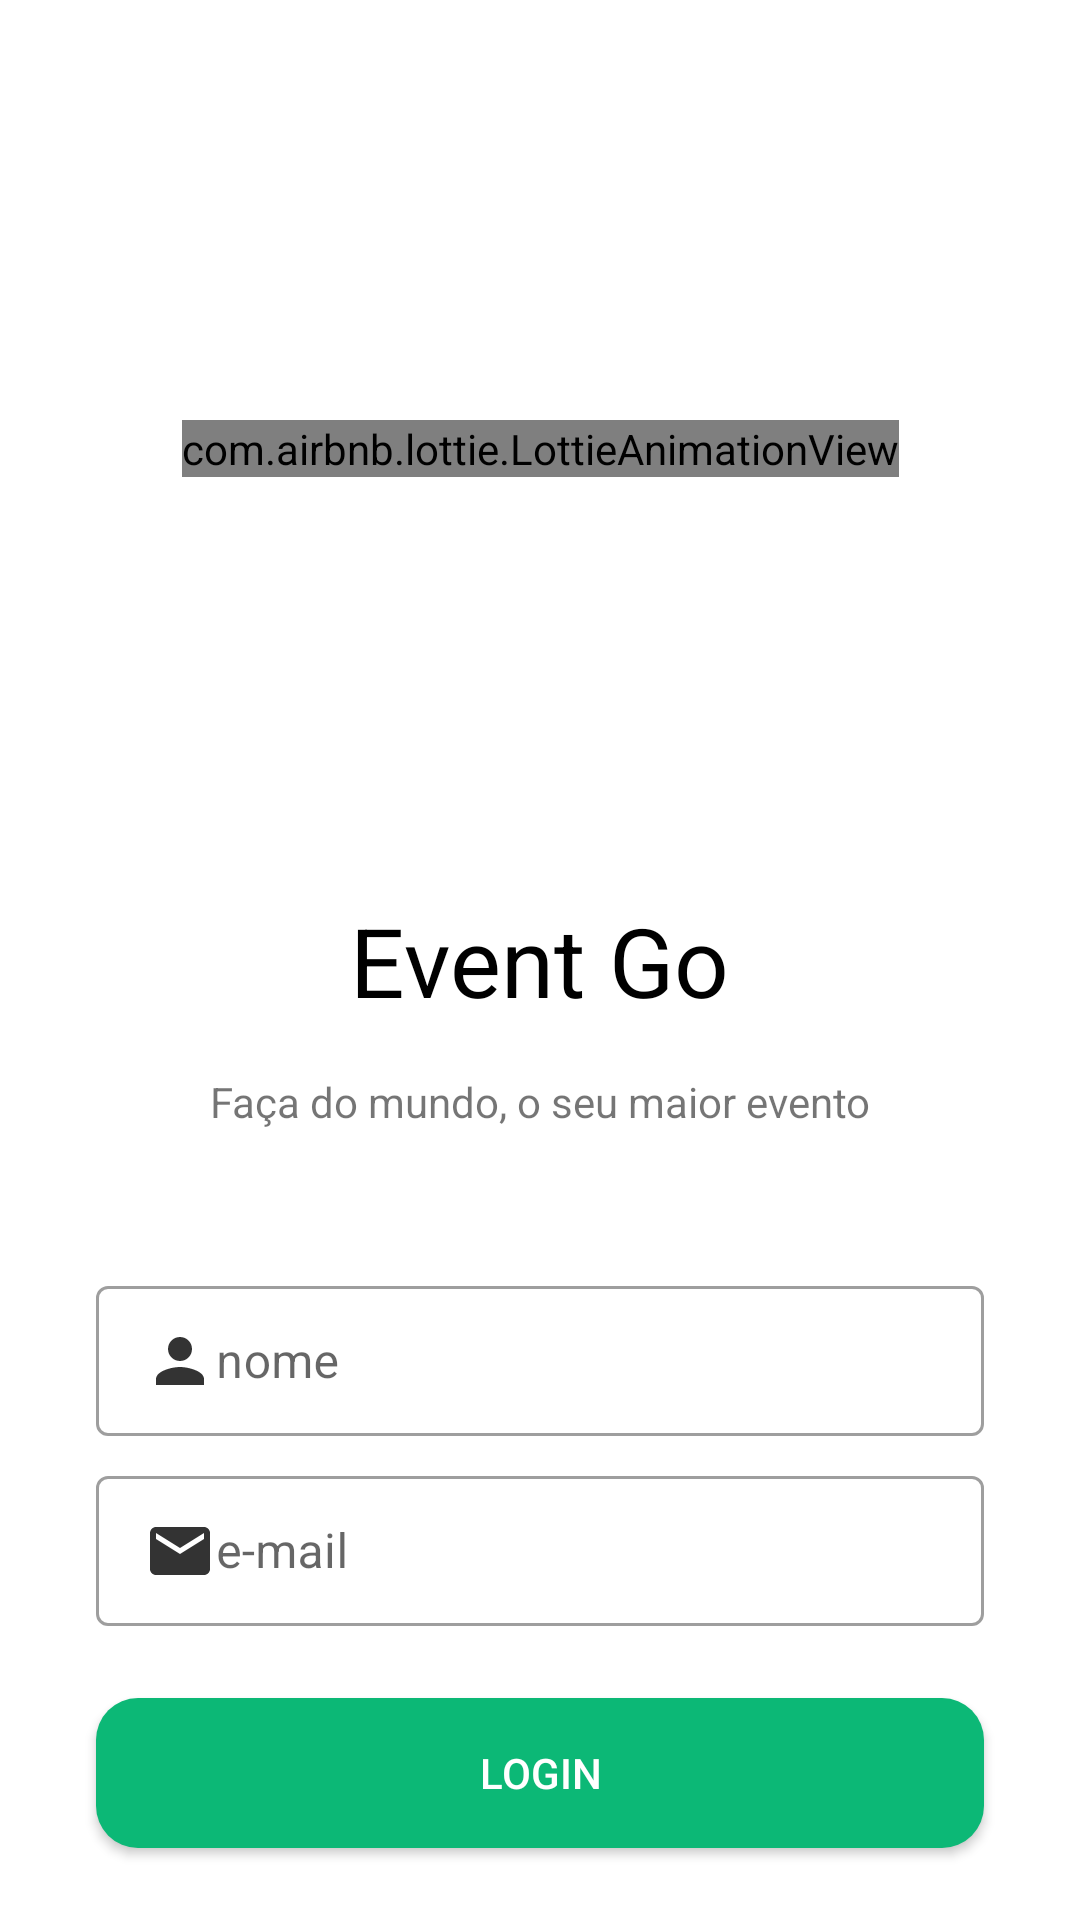

Write the Android layout XML for this screen, with the resource values it uses.
<!-- AndroidManifest.xml: application theme Theme.EventGo -->
<!-- res/layout/fragment_login.xml -->
<?xml version="1.0" encoding="utf-8"?>
<androidx.constraintlayout.widget.ConstraintLayout xmlns:android="http://schemas.android.com/apk/res/android"
    xmlns:app="http://schemas.android.com/apk/res-auto"
    android:layout_width="match_parent"
    android:layout_height="match_parent">

    <com.airbnb.lottie.LottieAnimationView
        android:id="@+id/logo_app_animation"
        android:layout_width="wrap_content"
        android:layout_height="wrap_content"
        android:scaleType="centerInside"
        app:layout_constraintBottom_toTopOf="@+id/textView"
        app:layout_constraintEnd_toEndOf="parent"
        app:layout_constraintStart_toStartOf="parent"
        app:layout_constraintTop_toTopOf="parent"
        app:lottie_autoPlay="true"
        app:lottie_loop="true" />

    <TextView
        android:id="@+id/textView"
        android:layout_width="wrap_content"
        android:layout_height="wrap_content"
        android:text="@string/app_name"
        android:textColor="@color/black"
        android:textSize="32sp"
        app:layout_constraintBottom_toBottomOf="parent"
        app:layout_constraintEnd_toEndOf="parent"
        app:layout_constraintStart_toStartOf="parent"
        app:layout_constraintTop_toTopOf="parent" />

    <TextView
        android:layout_width="wrap_content"
        android:layout_height="wrap_content"
        android:layout_marginTop="16dp"
        android:text="@string/slogan"
        android:textAlignment="center"
        android:textSize="14sp"
        app:layout_constraintEnd_toEndOf="parent"
        app:layout_constraintStart_toStartOf="parent"
        app:layout_constraintTop_toBottomOf="@+id/textView" />

    <com.google.android.material.textfield.TextInputLayout
        android:id="@+id/loginNameTextInputLayout"
        style="@style/Widget.MaterialComponents.TextInputLayout.OutlinedBox.Dense"
        android:layout_width="0dp"
        android:layout_height="wrap_content"
        android:layout_marginBottom="8dp"
        android:theme="@style/Widget.MaterialComponents.TextInputLayout.OutlinedBox.Dense"
        app:layout_constraintBottom_toTopOf="@+id/serviceValueTextInputLayout"
        app:layout_constraintEnd_toEndOf="@+id/login_btn"
        app:layout_constraintStart_toStartOf="@+id/login_btn">

        <com.google.android.material.textfield.TextInputEditText
            android:id="@+id/service_form_description"
            android:layout_width="match_parent"
            android:layout_height="wrap_content"
            android:drawableStart="@drawable/ic_person"
            android:hint="@string/hint_name"
            android:inputType="textCapWords" />
    </com.google.android.material.textfield.TextInputLayout>

    <com.google.android.material.textfield.TextInputLayout
        android:id="@+id/serviceValueTextInputLayout"
        style="@style/Widget.MaterialComponents.TextInputLayout.OutlinedBox.Dense"
        android:layout_width="0dp"
        android:layout_height="wrap_content"
        android:layout_marginBottom="24dp"
        android:theme="@style/Widget.MaterialComponents.TextInputLayout.OutlinedBox.Dense"
        app:layout_constraintBottom_toTopOf="@+id/login_btn"
        app:layout_constraintEnd_toEndOf="@+id/login_btn"
        app:layout_constraintStart_toStartOf="@+id/login_btn">

        <com.google.android.material.textfield.TextInputEditText
            android:id="@+id/service_form_value"
            android:layout_width="match_parent"
            android:layout_height="wrap_content"
            android:drawableStart="@drawable/ic_email"
            android:hint="@string/hint_email"
            android:inputType="textEmailAddress" />
    </com.google.android.material.textfield.TextInputLayout>

    <Button
        android:id="@+id/login_btn"
        android:layout_width="0dp"
        android:layout_height="wrap_content"
        android:layout_marginStart="32dp"
        android:layout_marginEnd="32dp"
        android:layout_marginBottom="24dp"
        android:background="@drawable/shape_button_check_in"
        android:clickable="true"
        android:focusable="true"
        android:text="@string/login"
        android:textColor="@android:color/white"
        app:layout_constraintBottom_toBottomOf="parent"
        app:layout_constraintEnd_toEndOf="parent"
        app:layout_constraintStart_toStartOf="parent" />

</androidx.constraintlayout.widget.ConstraintLayout>
<!-- resources referenced by this layout -->
<resources>
  <color name="black">#FF000000</color>
  <!-- drawable ic_email (drawable-anydpi) -->
  <vector xmlns:android="http://schemas.android.com/apk/res/android"
      xmlns:tools="http://schemas.android.com/tools"
      android:width="24dp"
      android:height="24dp"
      android:viewportWidth="24"
      android:viewportHeight="24"
      android:tint="#000000"
      android:alpha="0.8">
    <path
        android:fillColor="@android:color/white"
        android:pathData="M20,4L4,4c-1.1,0 -1.99,0.9 -1.99,2L2,18c0,1.1 0.9,2 2,2h16c1.1,0 2,-0.9 2,-2L22,6c0,-1.1 -0.9,-2 -2,-2zM20,8l-8,5 -8,-5L4,6l8,5 8,-5v2z"
        tools:ignore="VectorRaster" />
  </vector>
  <!-- drawable ic_person (drawable-anydpi) -->
  <vector xmlns:android="http://schemas.android.com/apk/res/android"
      xmlns:tools="http://schemas.android.com/tools"
      android:width="24dp"
      android:height="24dp"
      android:viewportWidth="24"
      android:viewportHeight="24"
      android:tint="#000000"
      android:alpha="0.8">
    <path
        android:fillColor="@android:color/white"
        android:pathData="M12,12c2.21,0 4,-1.79 4,-4s-1.79,-4 -4,-4 -4,1.79 -4,4 1.79,4 4,4zM12,14c-2.67,0 -8,1.34 -8,4v2h16v-2c0,-2.66 -5.33,-4 -8,-4z"
        tools:ignore="VectorRaster" />
  </vector>
  <!-- drawable shape_button_check_in (drawable) -->
  <?xml version="1.0" encoding="utf-8"?>
  <shape xmlns:android="http://schemas.android.com/apk/res/android"
      android:shape="rectangle" >
      <corners
          android:radius="14dp"
          />
      <solid
          android:color="#0CB876"
          />
      <size
          android:width="270dp"
          android:height="50dp"
          />
  </shape>
  <string name="app_name">Event Go</string>
  <string name="hint_email">e-mail</string>
  <string name="hint_name">nome</string>
  <string name="login">login</string>
  <string name="slogan">Faça do mundo, o seu maior evento</string>
  <style name="Theme.EventGo" parent="Theme.MaterialComponents.Light.DarkActionBar">
          
          <item name="colorPrimary">@color/primaryColor</item>
          <item name="colorPrimaryVariant">@color/primaryDarkColor</item>
          <item name="colorOnPrimary">@color/primaryLightColor</item>
          
          <item name="colorSecondary">@color/secondaryColor</item>
          <item name="colorSecondaryVariant">@color/secondaryLightColor</item>
          <item name="colorOnSecondary">@color/secondaryDarkColor</item>
          
          <item name="android:statusBarColor" tools:targetApi="l">?attr/colorPrimaryVariant</item>
          
      </style>
  <color name="primaryColor">#007d43</color>
  <color name="primaryDarkColor">#004f1a</color>
  <color name="primaryLightColor">#48ad6f</color>
  <color name="secondaryColor">#077e8a</color>
  <color name="secondaryLightColor">#4faeba</color>
  <color name="secondaryDarkColor">#00515d</color>
</resources>
